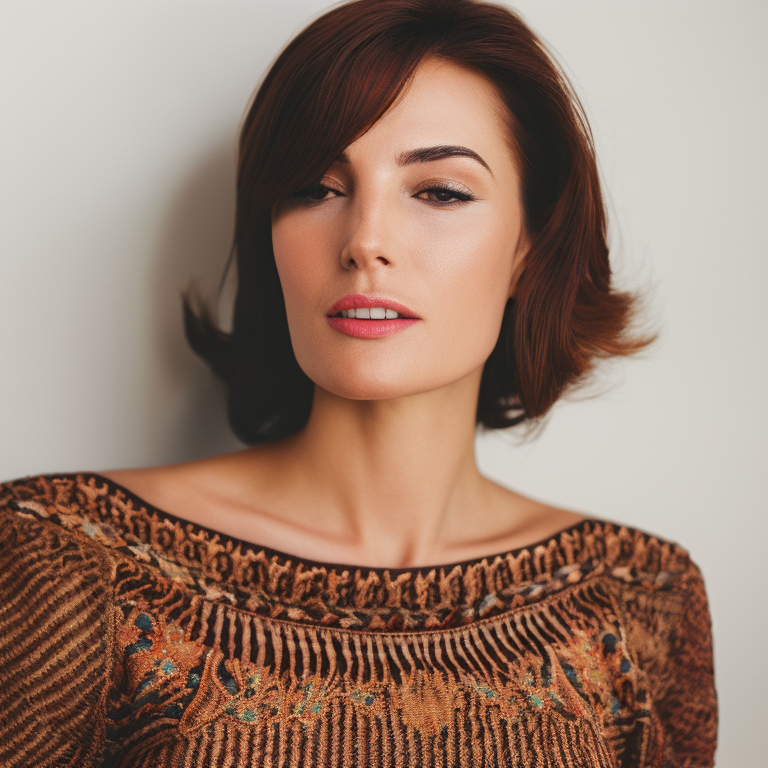
Generation parameters embedded in this image by AUTOMATIC1111 Stable Diffusion web UI or a fork of it (Forge, ...) (PNG 'parameters' text chunk):
a color photo of a woman indoors, half-body wide-angle shot, ultra realistic
Negative prompt: bokeh, blurry, blurred, cartoon, fake, painting, 3d, borders, frame, low poly, ugly, fat, morbid, deformed, disfigured, mutilated, mutation, gross proportions, bad anatomy, cloned face, poorly drawn face, extra limbs, missing limbs, malformed limbs, extra fingers, fused fingers, too many fingers, extra arms, missing arms, extra legs, missing legs, extra fingers, mutated hands, poorly drawn hands, mutated feet, extra feet, out of frame, long neck
Steps: 45, Sampler: Euler a, CFG scale: 7.5, Seed: 4175625998, Size: 768x768, Model hash: 4bdfc29c, Model: SD2_v2-1_768-ema-pruned